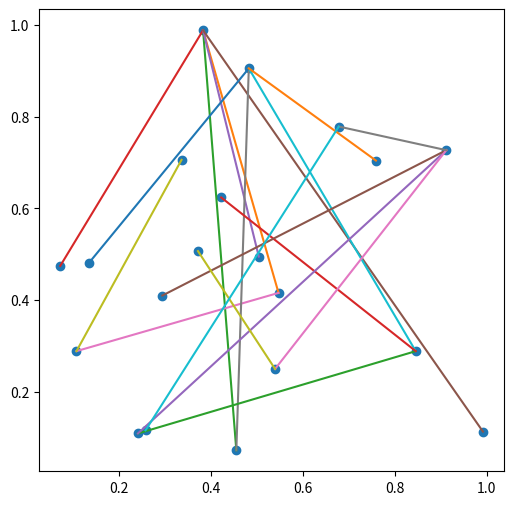

The matplotlib source for this figure: (Note: this script raises an exception after producing the figure.)
# -*- coding: utf-8 -*-
"""
Spyder Editor
This is a temporary script file.
"""
#%%
import numpy as np
import matplotlib.pyplot as plt
import time
#%%

class grapheG:
    def __init__(self,n):
        self.n=n
        self.adjacence=np.zeros((n,n))       
        self.pos=np.array([[np.random.uniform(0,1),np.random.uniform(0,1)] for i in range(self.n)])
        matrice=self.adjacence
        matrice[0,0]=1;
        degree=np.array([1])
        for i in range(1,self.n):
            proba=np.cumsum(degree/(2*i-1))
            flag=np.random.uniform(0,1)
            for j in range(len(proba)):
                if(flag<=proba[j]):
                    v=j
                    break;
            matrice[i,v]=1;
            matrice[v,i]=1;
            degree=np.sum(matrice,axis=0)
        self.adjacence=matrice 
        
        
    def Adjacence(self):

        return self.adjacence;
    
   

    def Distance(self):
        n=self.n
        pos=self.pos
        matrix_ref=np.zeros([n,n])
        matrix_adj=self.adjacence.copy()
        matrix_adj[0,0]=0
        for i in range(n):
            for j in range(n):
                if(matrix_adj[i,j]!=0 or i==j):
                    matrix_ref[i,j]=np.linalg.norm(pos[i]-pos[j])
                else:
                    matrix_ref[i,j]=np.inf
        matrix_dis=matrix_ref
        for k in range(n):
            for i in range(n):
                for j in range(n):
                    dis=np.min(matrix_dis[i,:]+matrix_ref[:,j])
                    if(matrix_dis[i,j]>dis):
                        matrix_dis[i,j]=dis
        return matrix_dis;
    def Energy(self,p):
        n=self.n
        matrix_distance=self.Distance()
        E=0
        max_d=np.max(matrix_distance)
        for i in range(n):
            for j in range(n):
                E+=(np.linalg.norm(p[i]-p[j])/np.sqrt(2)-matrix_distance[i,j])**2
        E/=max_d**2
        return E

    def Gradiant(self,pos,epsilon=1.e-4):
        
        l=len(pos)
        res=np.zeros([l,2])
        E0=self.Energy(pos)
        
        for i in range(l):
            increment=np.zeros([l,2])
            increment[i,0]=epsilon
            res[i,0]=(self.Energy(pos+increment)-E0)/epsilon
            increment[i,0]=0
            increment[i,1]=epsilon
            res[i,1]=(self.Energy(pos+increment)-E0)/epsilon
        #res=
        return res 
    
    
    def GPF(self,delta=1.e-2,itermax=1000,tol=0.1):
        
        pos0=self.pos
        residu=np.inf
        iteration=0
        while (iteration<itermax and residu>tol):
            iteration+=1
            pos1=pos0-delta*(self.Gradiant(pos0))
            residu=self.Energy(pos1)
            pos0=pos1
            if(iteration%10==0):
                print(iteration, residu)
                self.pos=pos1
                self.Visual()
        self.pos=pos1
        self.Visual()
        
    def One2Two(self,x):
        l=int(len(x)/2)
        res=np.array([x[0:l],x[l:]]).T
        return res
    def Two2One(self,pos):
        return np.append(pos[:,0],pos[:,1])
    
    def Gradiant_1d(self,x,epsilon=1.e-4):
        l=len(x)
        grad=np.zeros(l)
        E0=self.Energy(self.One2Two(x))
        
        for i in range(l):
            increment=np.zeros(l)
            increment[i]=epsilon
            grad[i]=(self.Energy(self.One2Two(x+increment))-E0)/epsilon

        return grad
    def GPO(self,itermax=1000,tol=1.e-4):
        
        x0=self.Two2One(self.pos)
        
        residu=np.inf
        iteration=0
        d=1.e-4
        time0=time.time()
        grad0=self.Gradiant_1d(x0)
        print("time gradient: ", time.time()-time0)
        time0=time.time()
        E0=self.Energy(self.pos)
        print("time Energy: ", time.time()-time0)
        while (iteration<itermax and residu>tol):
            iteration+=1
            x1=x0-d*(grad0)
            
            time0=time.time()
            grad1=self.Gradiant_1d(x1)
            print("Iteration: ", iteration, " Time gradient: ", time.time()-time0)
            time0=time.time()
            E1=self.Energy(self.One2Two(x1))
            print("Time gradient: ", time.time()-time0)
            
            residu=np.abs(E1-E0)
            
            dp=(x1-x0)
            dD=(grad1-grad0)
            
            d=np.dot(dp,dD)/(np.linalg.norm(dD))**2
            
            grad0=grad1
            x0=x1
            E0=E1
            
            if(iteration%3==0):
                print(iteration, residu,d)
                
                if(iteration%6==0):
                    self.pos=self.One2Two(x1)
                    self.Visual()
            
        print(iteration, residu,d)        
        self.pos=self.One2Two(x1)
        self.Visual()

    def Visual(self):
        plt.figure(figsize=[6,6])
        pos = self.pos#np.array([[np.random.uniform(0,1),np.random.uniform(0,1)] for i in range(self.n)])
        edge = []
        for i in range(self.n):
            for j in range(i,self.n):
                if (self.adjacence[i,j] == 1):
                    edge.append(([pos[i][0],pos[j][0]],[pos[i][1],pos[j][1]]))
        for i in range(len(edge)):
            plt.plot(*edge[i])
        plt.scatter(pos.T[0],pos.T[1])
        for i in range(self.n):
            plt.annotate(s=i ,xy=(pos[i]))
        plt.show()
            
#%%    
N = 20
test=grapheG(N)

test.Visual()
a=test.Distance()
test.Energy(test.pos)
test.GPO()
#%%

#%%
